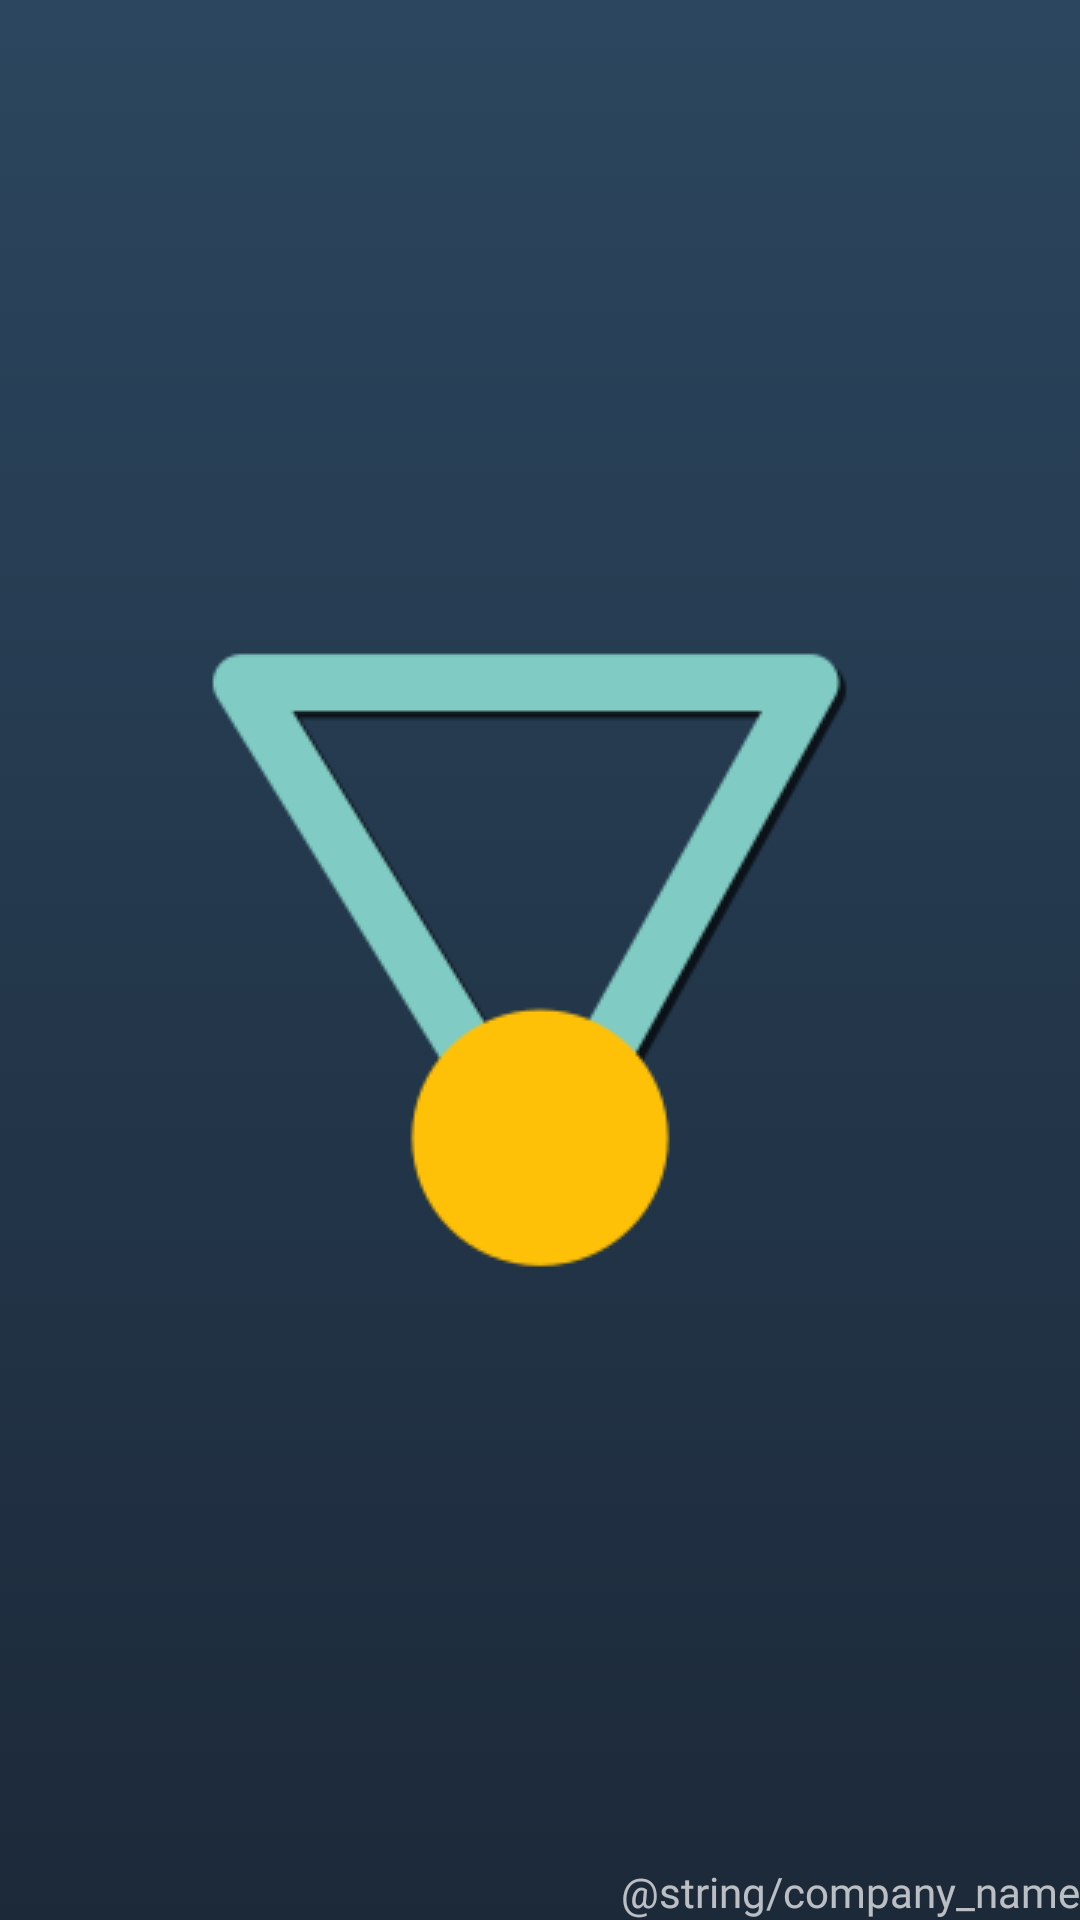

This screen was rendered from an Android layout file. Write that file and the resources it references.
<!-- AndroidManifest.xml: activity theme AppTheme.SplashScreen -->
<!-- res/layout/activity_splash.xml -->
<?xml version="1.0" encoding="utf-8"?>
<android.support.constraint.ConstraintLayout xmlns:android="http://schemas.android.com/apk/res/android"
    xmlns:app="http://schemas.android.com/apk/res-auto"
    xmlns:tools="http://schemas.android.com/tools"
    android:layout_width="match_parent"
    android:layout_height="match_parent"
    tools:context="io.github.skvoll.cybertrophy.SplashActivity">

    <TextView
        android:layout_width="wrap_content"
        android:layout_height="wrap_content"
        android:fontFamily="@font/roboto_mono"
        android:text="@string/company_name"
        android:textColor="@color/primaryLight"
        app:layout_constraintBottom_toBottomOf="parent"
        app:layout_constraintEnd_toEndOf="parent" />
</android.support.constraint.ConstraintLayout>
<!-- resources referenced by this layout -->
<resources>
  <style name="AppTheme.SplashScreen" parent="AppTheme">
          <item name="android:navigationBarColor">@color/transparent</item>
          <item name="android:windowBackground">@drawable/activity_splash_background</item>
      </style>
  <style name="AppTheme" parent="Theme.AppCompat">
          <item name="colorPrimary">@color/primary</item>
          <item name="colorPrimaryDark">@color/primary_dark</item>
          <item name="colorAccent">@color/secondary</item>
          <item name="android:colorBackground">@color/primary_light</item>
          <item name="android:navigationBarColor">?android:attr/colorPrimary</item>
          <item name="android:statusBarColor">@color/transparent</item>
          <item name="android:textColorPrimary">@color/text_primary</item>
          <item name="android:textColorPrimaryInverse">@color/text_primary_inverse</item>
          <item name="android:textColorSecondary">@color/text_secondary</item>
          <item name="android:textColorSecondaryInverse">@color/text_secondary_inverse</item>
          <item name="android:windowBackground">@drawable/window_background</item>
  
          <item name="windowActionBar">false</item>
          <item name="windowNoTitle">true</item>
  
          <item name="colorControlHighlight">?android:attr/colorAccent</item>
  
          <item name="buttonStyle">@style/AppTheme.Button.Borderless</item>
          <item name="cardViewStyle">@style/AppTheme.CardView</item>
          <item name="preferenceTheme">@style/PreferenceThemeOverlay.v14.Material</item>
          
      </style>
  <color name="transparent">@android:color/transparent</color>
  <!-- drawable activity_splash_background (drawable) -->
  <?xml version="1.0" encoding="utf-8"?>
  <layer-list xmlns:android="http://schemas.android.com/apk/res/android"
      android:opacity="opaque">
      <item android:drawable="@drawable/window_background" />
      <item>
          <bitmap
              android:gravity="center"
              android:src="@drawable/activity_splash_icon" />
      </item>
  </layer-list>
  <color name="primary">#171A21</color>
  <color name="primary_dark">#000000</color>
  <color name="secondary">#66C0F4</color>
  <color name="primary_light">#101924</color>
  <color name="text_primary">@color/white</color>
  <color name="text_primary_inverse">@color/black</color>
  <color name="text_secondary">@color/light_gray</color>
  <color name="text_secondary_inverse">@color/dark_gray</color>
  <!-- drawable window_background (drawable) -->
  <?xml version="1.0" encoding="utf-8"?>
  <selector xmlns:android="http://schemas.android.com/apk/res/android">
      <item>
          <shape android:dither="true">
              <gradient
                  android:angle="270"
                  android:startColor="@color/background_gradient_start"
                  android:endColor="@color/background_gradient_end"
                  android:type="linear" />
          </shape>
      </item>
  </selector>
  <style name="AppTheme.Button.Borderless" parent="Widget.AppCompat.Button.Borderless" />
  <style name="AppTheme.CardView" parent="@style/CardView">
          <item name="cardBackgroundColor">?android:attr/colorBackground</item>
      </style>
  <!-- drawable activity_splash_icon: png bitmap (drawable, 8785 bytes) -->
  <color name="white">@android:color/white</color>
  <color name="black">@android:color/black</color>
  <color name="light_gray">#E0E0E0</color>
  <color name="dark_gray">#757575</color>
  <color name="background_gradient_start">#2B465E</color>
  <color name="background_gradient_end">#1C2939</color>
</resources>
